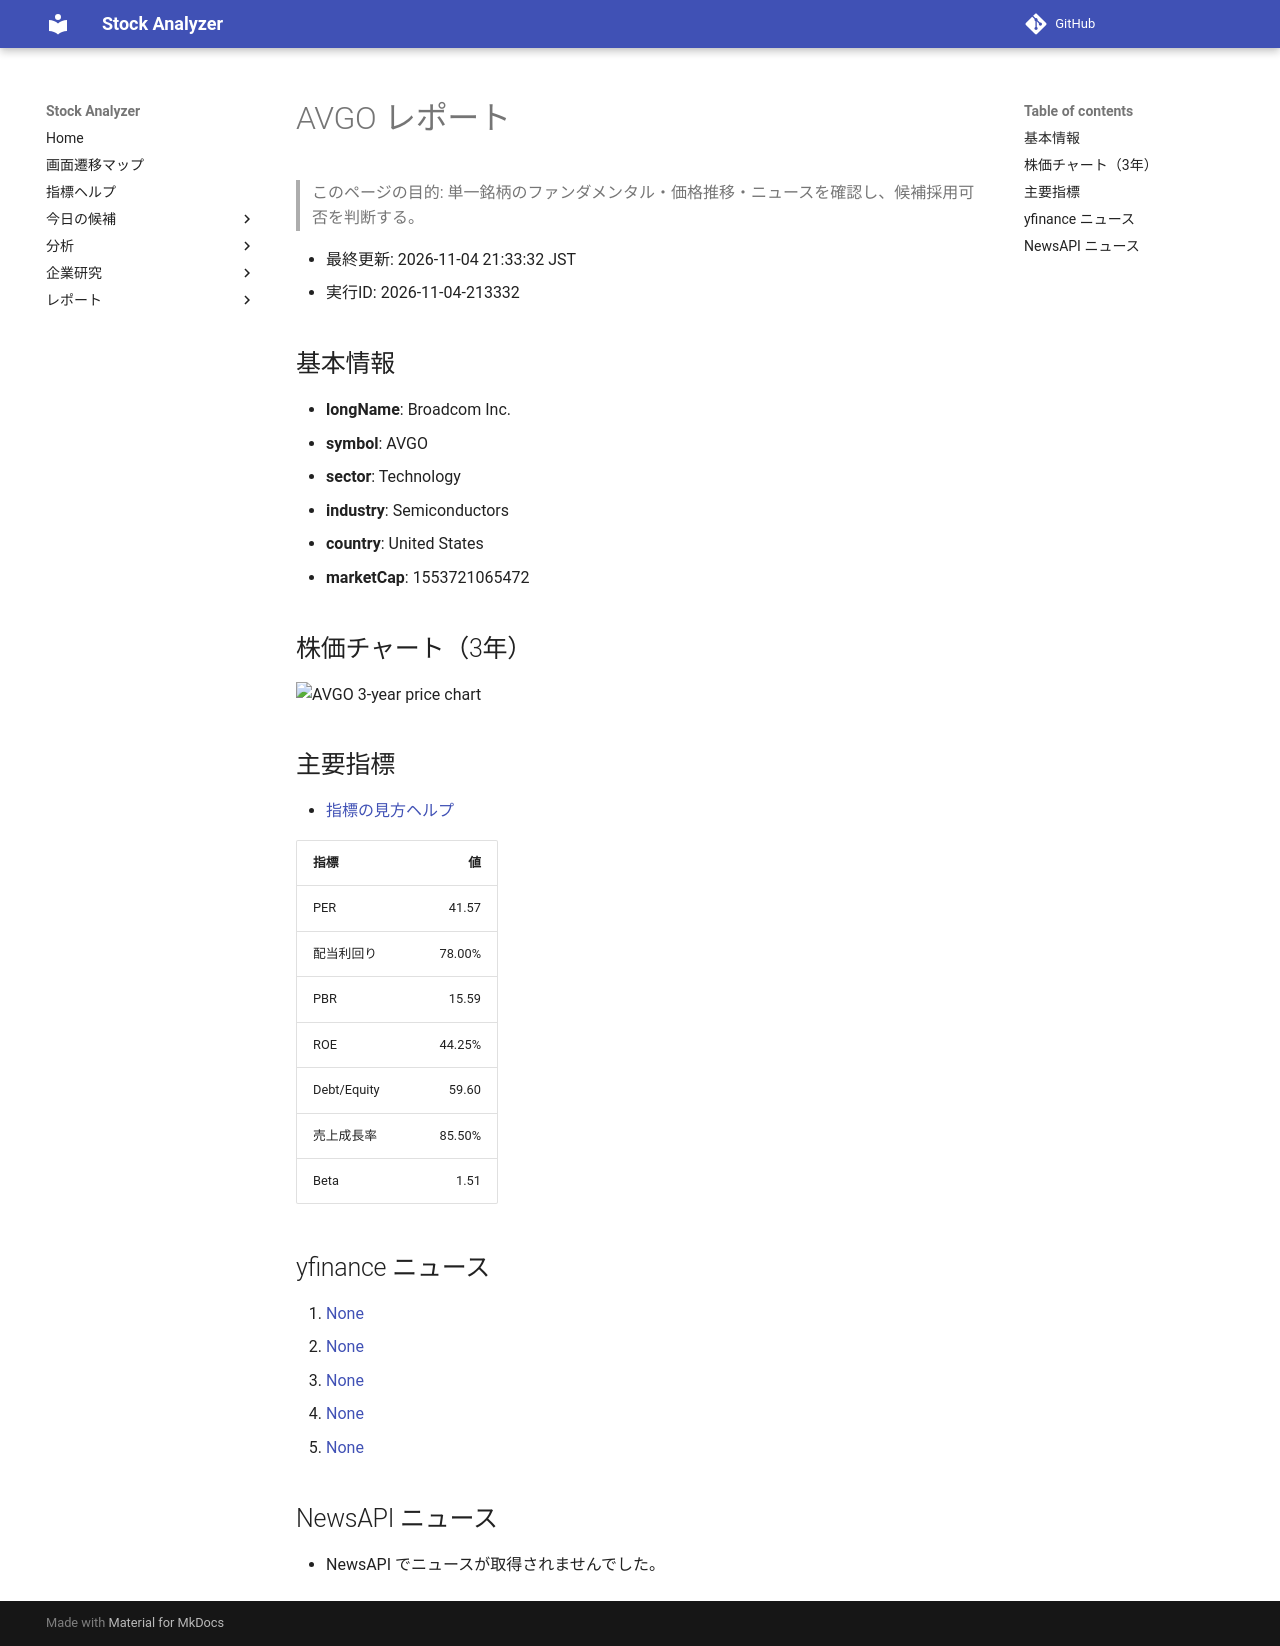

repository: Yumi-note/Making-APP · page: reports/2026-11-04/213332/AVGO/index.html · generator: mkdocs

# AVGO レポート

> このページの目的: 単一銘柄のファンダメンタル・価格推移・ニュースを確認し、候補採用可否を判断する。

- 最終更新: 2026-11-04 21:33:32 JST
- 実行ID: 2026-11-04-213332

## 基本情報

- **longName**: Broadcom Inc.
- **symbol**: AVGO
- **sector**: Technology
- **industry**: Semiconductors
- **country**: United States
- **marketCap**: 1553721065472

## 株価チャート（3年）

![AVGO 3-year price chart](AVGO_3y.png)

## 主要指標

- [指標の見方ヘルプ](../../../../indicators.md)

| 指標 | 値 |
|---|---:|
| PER | 41.57 |
| 配当利回り | 78.00% |
| PBR | 15.59 |
| ROE | 44.25% |
| Debt/Equity | 59.60 |
| 売上成長率 | 85.50% |
| Beta | 1.51 |

## yfinance ニュース

1. [None](None)
2. [None](None)
3. [None](None)
4. [None](None)
5. [None](None)

## NewsAPI ニュース

- NewsAPI でニュースが取得されませんでした。
